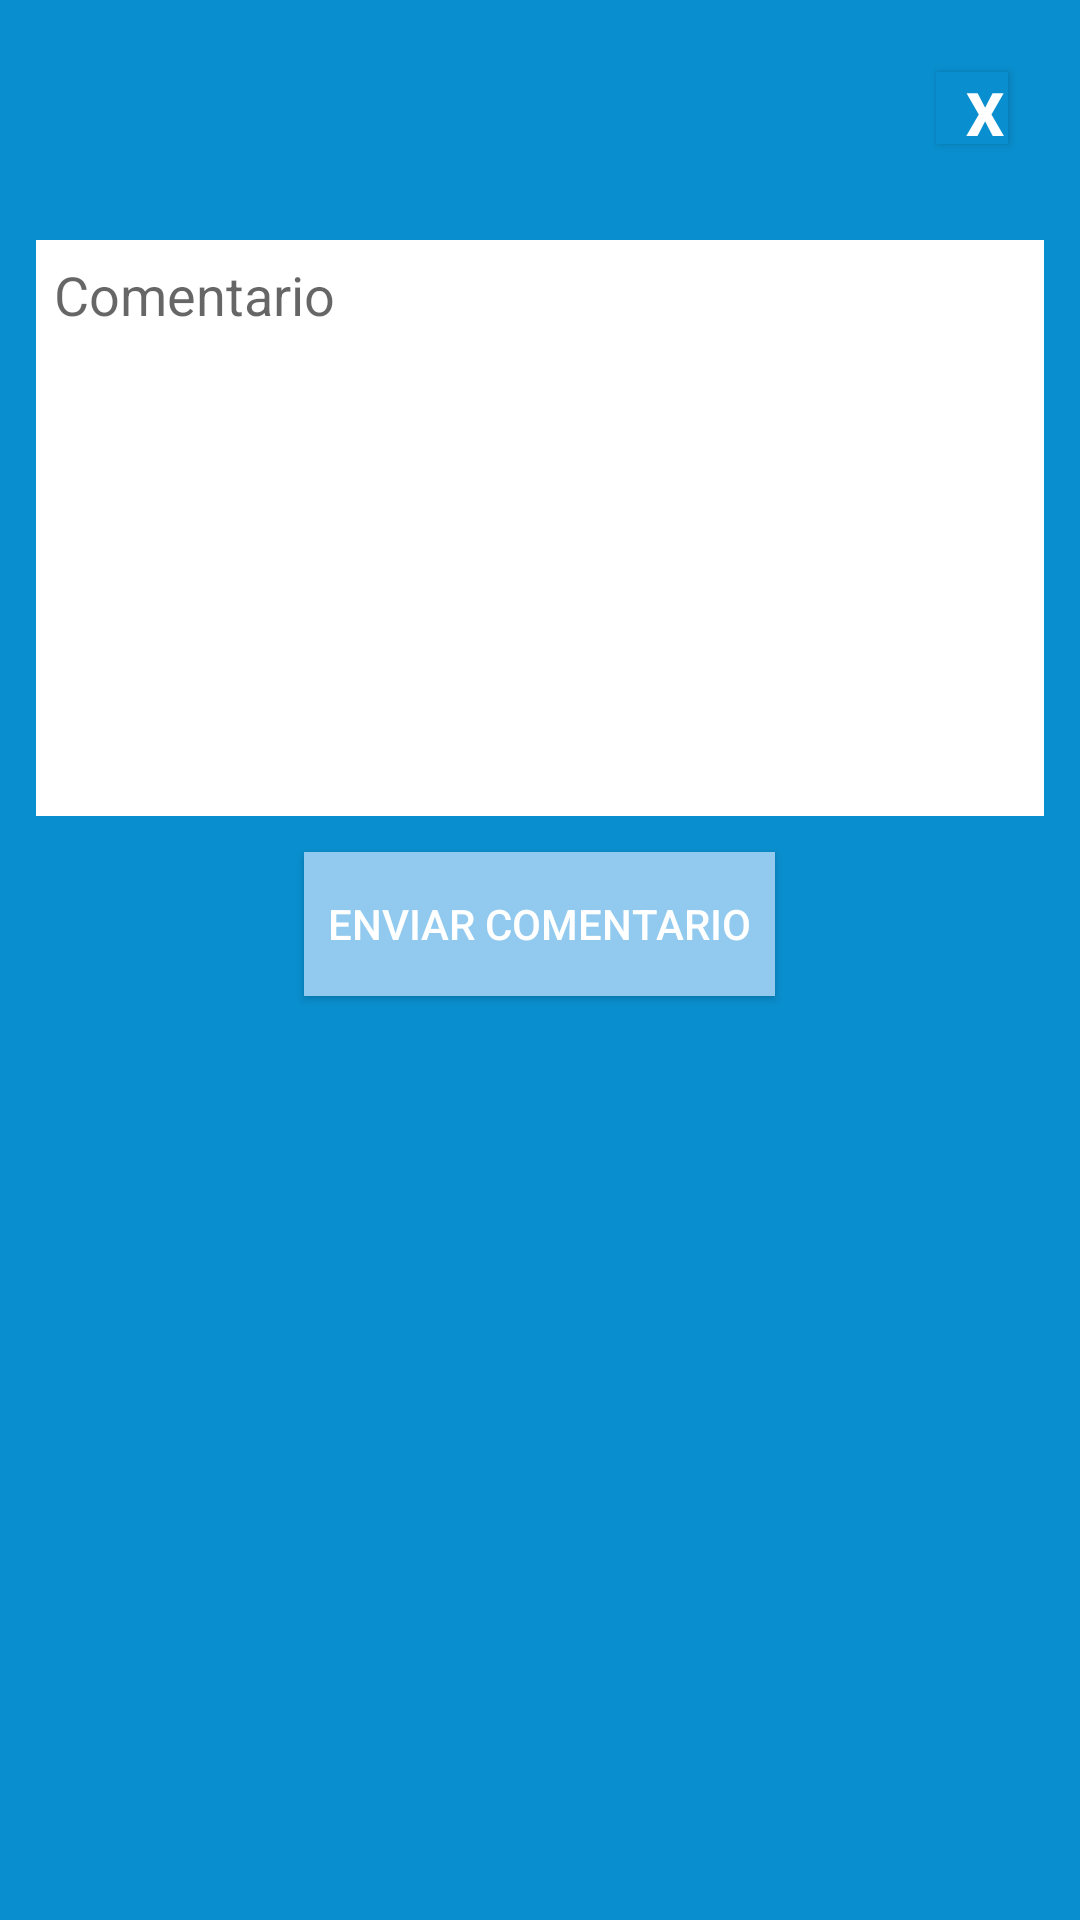

This screen was rendered from an Android layout file. Write that file and the resources it references.
<!-- AndroidManifest.xml: application theme AppTheme -->
<!-- res/layout/dialogo_comentario.xml -->
<?xml version="1.0" encoding="utf-8"?>
<RelativeLayout xmlns:android="http://schemas.android.com/apk/res/android"
    xmlns:app="http://schemas.android.com/apk/res-auto"
    xmlns:tools="http://schemas.android.com/tools"
    android:layout_width="match_parent"
    android:layout_height="360dp"
    tools:context=".ComentarioDialogoActivity"

    android:background="@color/colorPrimaryDark">


    <ImageView
        android:id="@+id/imgLogo"
        android:layout_width="48dp"
        android:layout_height="64dp"
        android:layout_centerHorizontal="true"
        android:clickable="true"

        app:srcCompat="@drawable/app03" />


    <Button
        android:id="@+id/imbCerrar"
        android:layout_width="24dp"
        android:layout_height="24dp"
        android:layout_alignParentTop="true"
        android:layout_alignParentRight="true"
        android:layout_marginTop="24dp"
        android:layout_marginRight="24dp"
        android:textColor="#fff"
        android:text="  X  "
        android:textSize="20dp"
        android:background="@color/colorPrimaryDark"
        android:textStyle="bold"
         />

    <com.google.android.material.textfield.TextInputEditText
        android:layout_width="match_parent"
        android:layout_height="192dp"
        android:id="@+id/txtComentario"
        android:hint="Comentario"
        android:gravity="top"
        android:layout_marginTop="16dp"
        android:layout_marginLeft="12dp"
        android:layout_marginRight="12dp"
        android:background="#fff"
        android:layout_below="@id/imgLogo"
        android:padding="6dp"></com.google.android.material.textfield.TextInputEditText>

     <Button
         android:layout_width="wrap_content"
         android:layout_height="wrap_content"
         android:layout_below="@id/txtComentario"
         android:id="@+id/btnComentario"
         android:text="Enviar Comentario"
         android:layout_centerHorizontal="true"
         android:padding="8dp"
         android:layout_marginTop="12dp"
         android:textColor="#fff"
         android:background="@color/colorPrimary"></Button>
</RelativeLayout>
<!-- resources referenced by this layout -->
<resources>
  <color name="colorPrimary">#91CAEE</color>
  <color name="colorPrimaryDark">#098FCF</color>
  <style name="AppTheme" parent="Theme.AppCompat.Light.NoActionBar">
          
          <item name="colorPrimary">@color/colorPrimary</item>
          <item name="colorPrimaryDark">@color/colorPrimaryDark</item>
          <item name="colorAccent">@color/colorAccent</item>
      </style>
  <color name="colorAccent">#87a2b5</color>
</resources>
